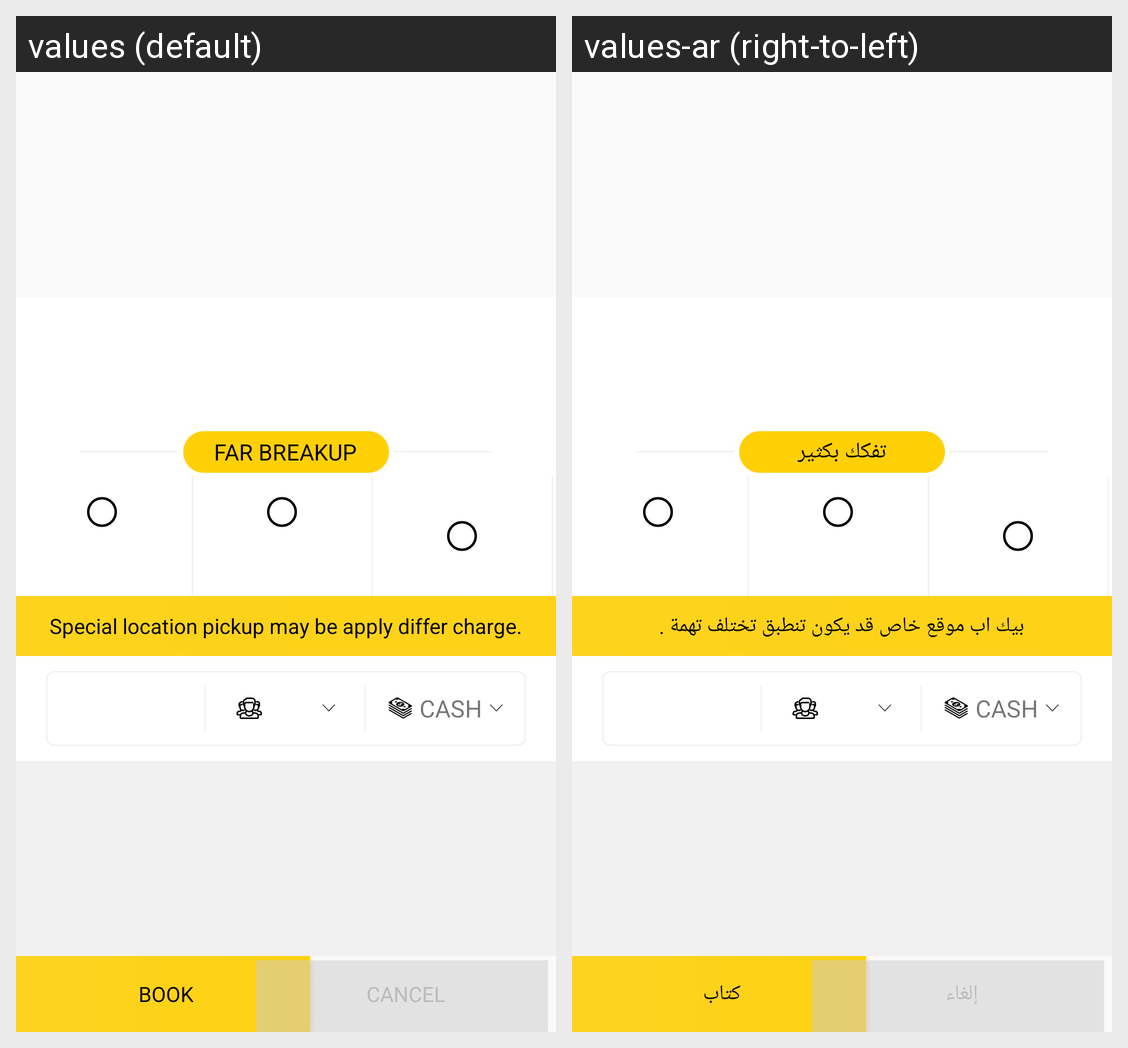

The same Android screen rendered under two of its app's locales, left to right. List the strings drawn on it with the default value and each locale's translation.
Android screen res/layout/now_dialog_layout.xml rendered under 2 locales, left to right: values (default), values-ar (right-to-left). Device: Nexus 5 (rendered at 1080×1920; each locale shown at half size, 540×960, under a caption strip naming it); theme AppTheme.
Strings drawn on this screen, with the default value and each locale's value (text and hints the layout hard-codes, and strings that could not be matched under every locale, appear in the picture but are not listed):

far_breakup
  values: FAR BREAKUP
  values-ar: تفكك بكثير

special_locaion_pickup
  values: Special location pickup may be apply differ charge.
  values-ar: بيك اب موقع خاص قد يكون تنطبق تختلف تهمة .

book
  values: BOOK
  values-ar: كتاب

cancel_popup
  values: CANCEL
  values-ar: إلغاء
